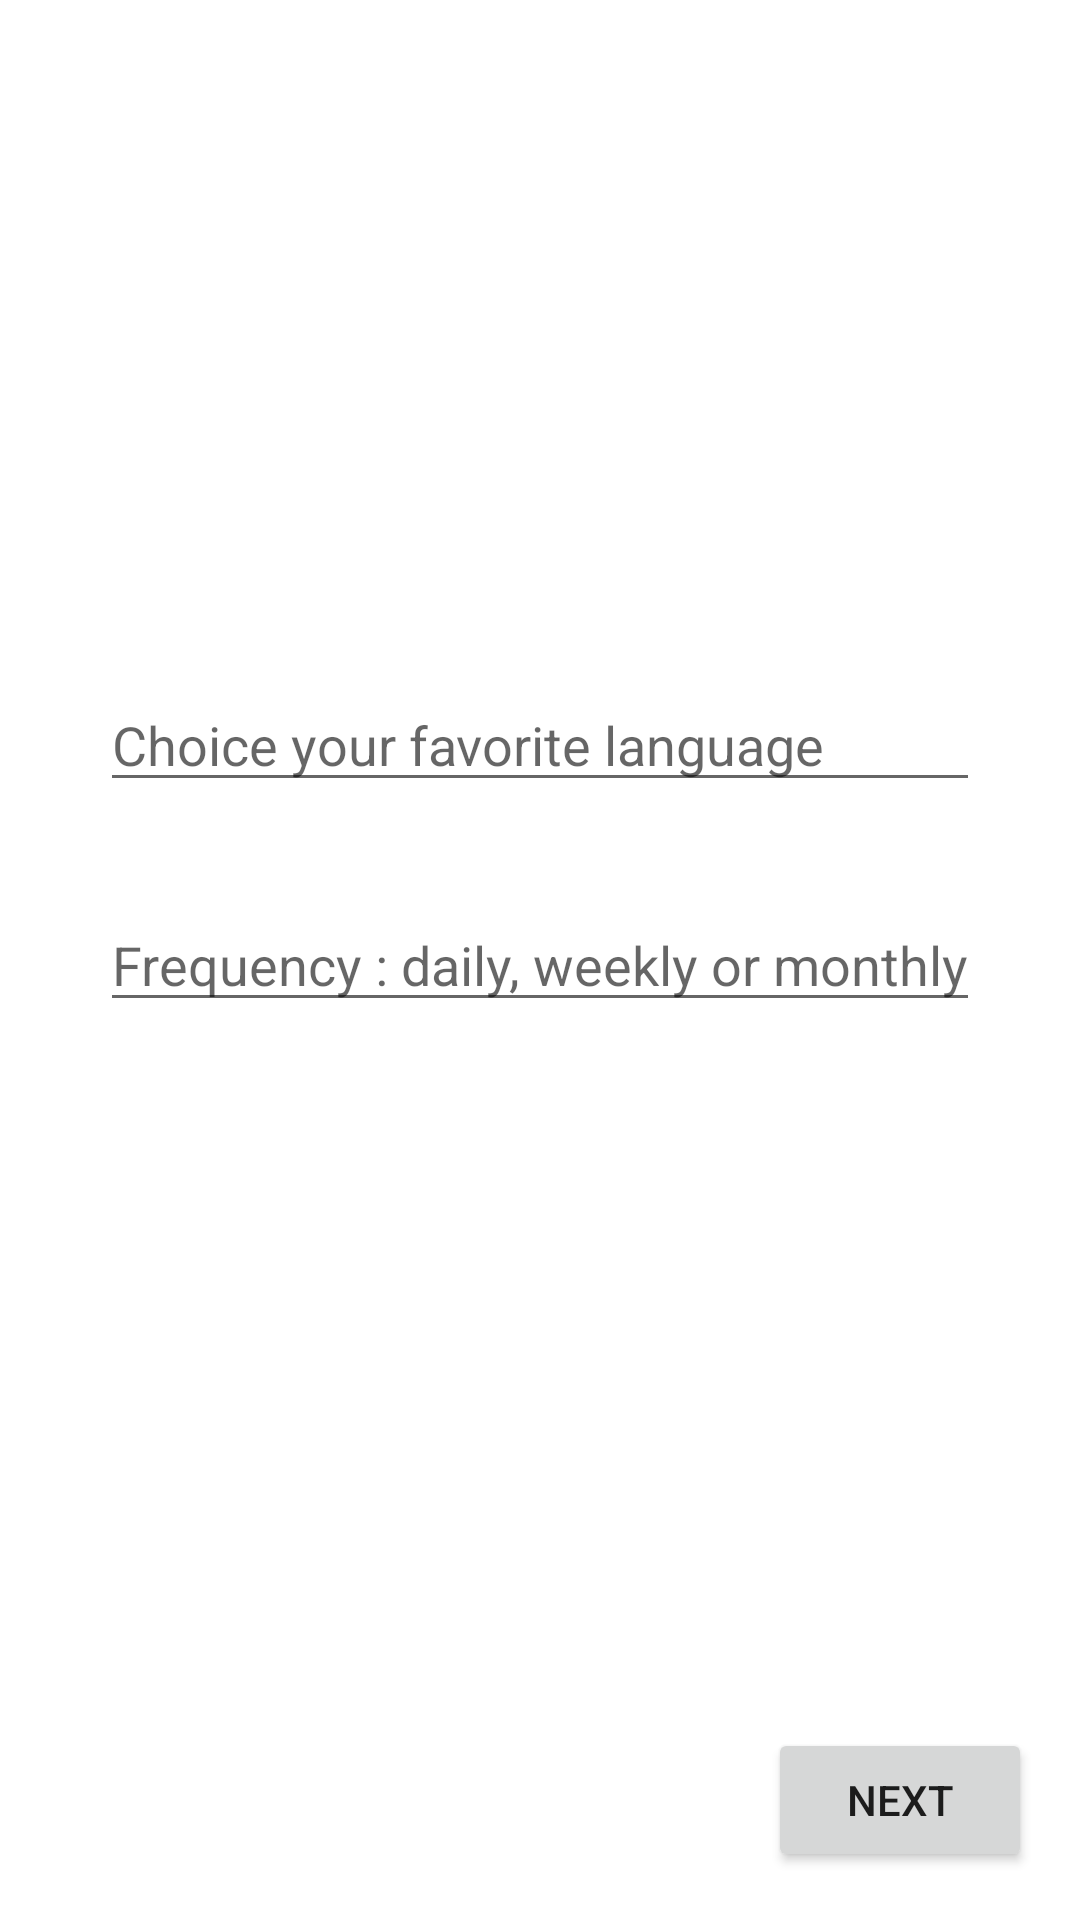

Android layout source for this screen:
<!-- AndroidManifest.xml: application theme AppTheme -->
<!-- res/layout/activity_configure_trends.xml -->
<?xml version="1.0" encoding="utf-8"?>
<android.support.constraint.ConstraintLayout xmlns:android="http://schemas.android.com/apk/res/android"
    xmlns:app="http://schemas.android.com/apk/res-auto"
    xmlns:tools="http://schemas.android.com/tools"
    android:layout_width="match_parent"
    android:layout_height="match_parent"
    tools:context=".ConfigureTrendsActivity">

    <AutoCompleteTextView
        android:id="@+id/langageAutoComplete"
        android:layout_width="0dp"
        android:singleLine="true"
        android:layout_height="wrap_content"
        android:layout_marginBottom="32dp"
        android:hint="@string/choice_your_langage_p"
        app:layout_constraintBottom_toTopOf="@+id/frequencyAutoComplete"
        app:layout_constraintEnd_toEndOf="@+id/frequencyAutoComplete"
        app:layout_constraintStart_toStartOf="@+id/frequencyAutoComplete" />

    <AutoCompleteTextView
        android:id="@+id/frequencyAutoComplete"
        android:layout_width="wrap_content"
        android:singleLine="true"
        android:layout_height="wrap_content"
        android:hint="@string/frequency_trends"
        app:layout_constraintBottom_toBottomOf="parent"
        app:layout_constraintEnd_toEndOf="parent"
        app:layout_constraintStart_toStartOf="parent"
        app:layout_constraintTop_toTopOf="parent" />

    <Button
        android:id="@+id/button"
        android:layout_width="wrap_content"
        android:layout_height="wrap_content"
        android:layout_marginEnd="16dp"
        android:layout_marginBottom="16dp"
        android:text="@string/next"
        app:layout_constraintBottom_toBottomOf="parent"
        app:layout_constraintEnd_toEndOf="parent" />
</android.support.constraint.ConstraintLayout>
<!-- resources referenced by this layout -->
<resources>
  <string name="choice_your_langage_p">Choice your favorite language</string>
  <string name="frequency_trends">Frequency : daily, weekly or monthly</string>
  <string name="next">Next</string>
</resources>
